pico-8 play session: hold → + tap 🅾

[t = 1 s] hold → ~1s, tap 🅾 ~2×
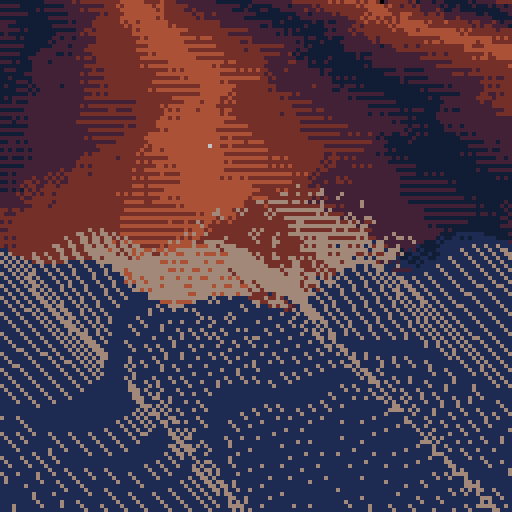
[t = 2 s] hold → ~2s, tap 🅾 ~4×
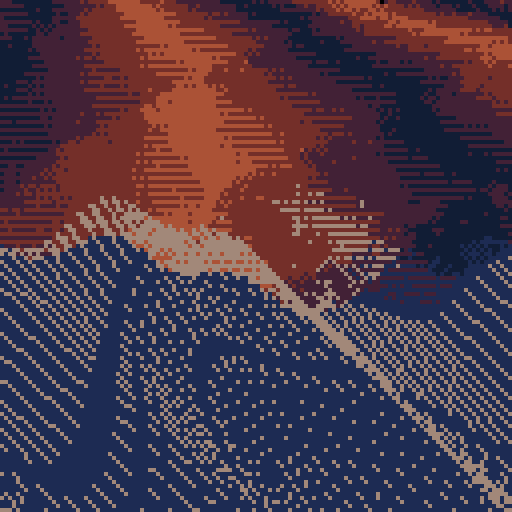
[t = 4 s] hold → ~4s, tap 🅾 ~7×
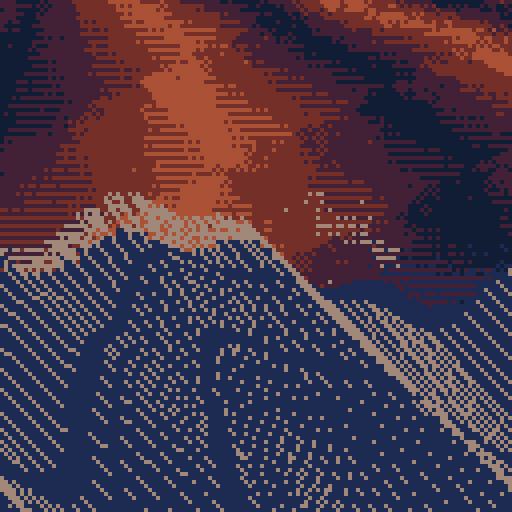
[t = 6 s] hold → ~6s, tap 🅾 ~10×
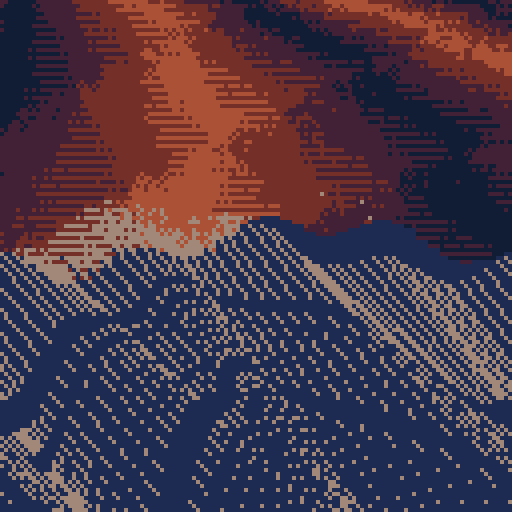
[t = 8 s] hold → ~8s, tap 🅾 ~14×
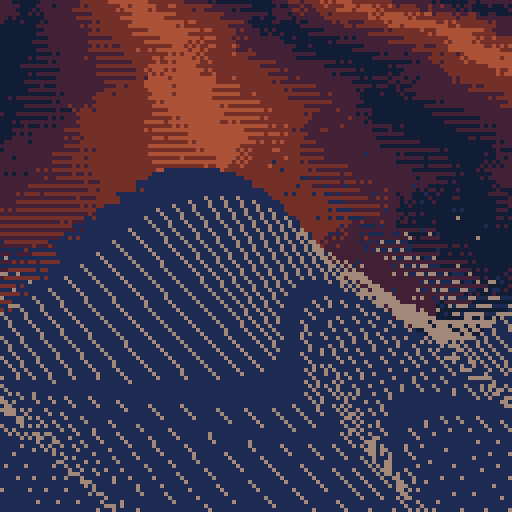

pico-8 cartridge
version 30
__lua__
level=64
box={
	x1=64,y1=0,
	x2=64+9,y2=9,
	w=10,h=10,
	vy=0
}

pal(1,1,1)
pal(2,1+128,1)
pal(7,6+128,1)

ppp = {
	1+128,
	2+128,
	4+128,
	4,
	4+128,
	2+128
}
for i=1,#ppp,1 do
	pal(i+8-1,ppp[i],1)
end

--fillp(0b1100110000110011)

function level(t)
	return function(x)
		x=x-64
		return 64-sin(x/128-t*0.3)*(16*sin(t*0.7))
			+cos(x/32-t*0.5)*sin(t/8)*3
	end
end

t=0

function _init()
end

function _update60()
	t+=1/60

	w=level(t)
	
	wg=0.5*(w(box.x1)+w(box.x2))
	
	if box.y2>wg then
		depth=box.y2-wg
		if abs(box.y2-wg)<.5 then
		else
			box.vy-=.2
			box.vy*=.9
		end
	end
	
	box.vy+=0.08
	box.y1+=box.vy
	box.y2+=box.vy
end

function _draw()
	--cls()
	--fillp()
	--cls(12)

	for i=1,800 do
		local x,y=rnd(128),rnd(128)
		local c = flr(x/64 + y/32 + t)
		c += (8*(x/2)/(y*2+40) - t)
			+  ((y/2)/(x+16))/4
		c = c%6+8

		local fill = 0
		if c - flr(c) > 0.5 then
			fill = 0b1111000011110000.1
		end

		fillp(fill)
		circ(x,y,1,flr(c%16) + 16*flr(mid(c%16-2,13,7)))
		fillp()
	end
	
	bb=4+sin(t/8)*1.2
	for i=0-128,128,bb do
		--line(i,w(i),i+bb,w(i+bb))

		rectfill(
			i,
			w(i)+sin(t)*2
				- (sin(t/4)+1)*.5*16 
				+ 8*sin(t/4+i/128) + 8,
			i+bb-1,
			128,
			1
		)
	end

	for i=0-128,128,bb do
		--line(i,w(i),i+bb,w(i+bb))

		tline(
			i,
			w(i)+sin(t)*2,
			i+128+(sin(t/16))*20+sin(i/64-t*0.7)*20,
			128+64,
			0,
			0,
			1/8+1/16*sin(t/4+i/128),
			0
		)
	end
	
	--rectfill(box.x1,box.y1,box.x2,box.y2,1)
end

function line2(x1,y1,x2,y2,c)
	local num_steps=max(
	 abs(flr(x2)-flr(x1)),
	 abs(flr(y2)-flr(y1)))
	local dx=(x2-x1)/num_steps
	local dy=(y2-y1)/num_steps
	for i=0,num_steps do
	 pset(x1,y1,c)
	 x1+=dx
	 y1+=dy
	end
  end

function pset2(x,y,c)
	pset(x+0.5,y+0.5,c)
end
__gfx__
77777777777777777700007770077077770770770707077700000007770700070007000700070007000700070707070707070707070707070707070707070707
__map__
010102030405060708090a0b0c0d0e0f00000000000000000000000000000000000000000000000000000000000000000000000000000000000000000000000000000000000000000000000000000000000000000000000000000000000000000000000000000000000000000000000000000000000000000000000000000000
